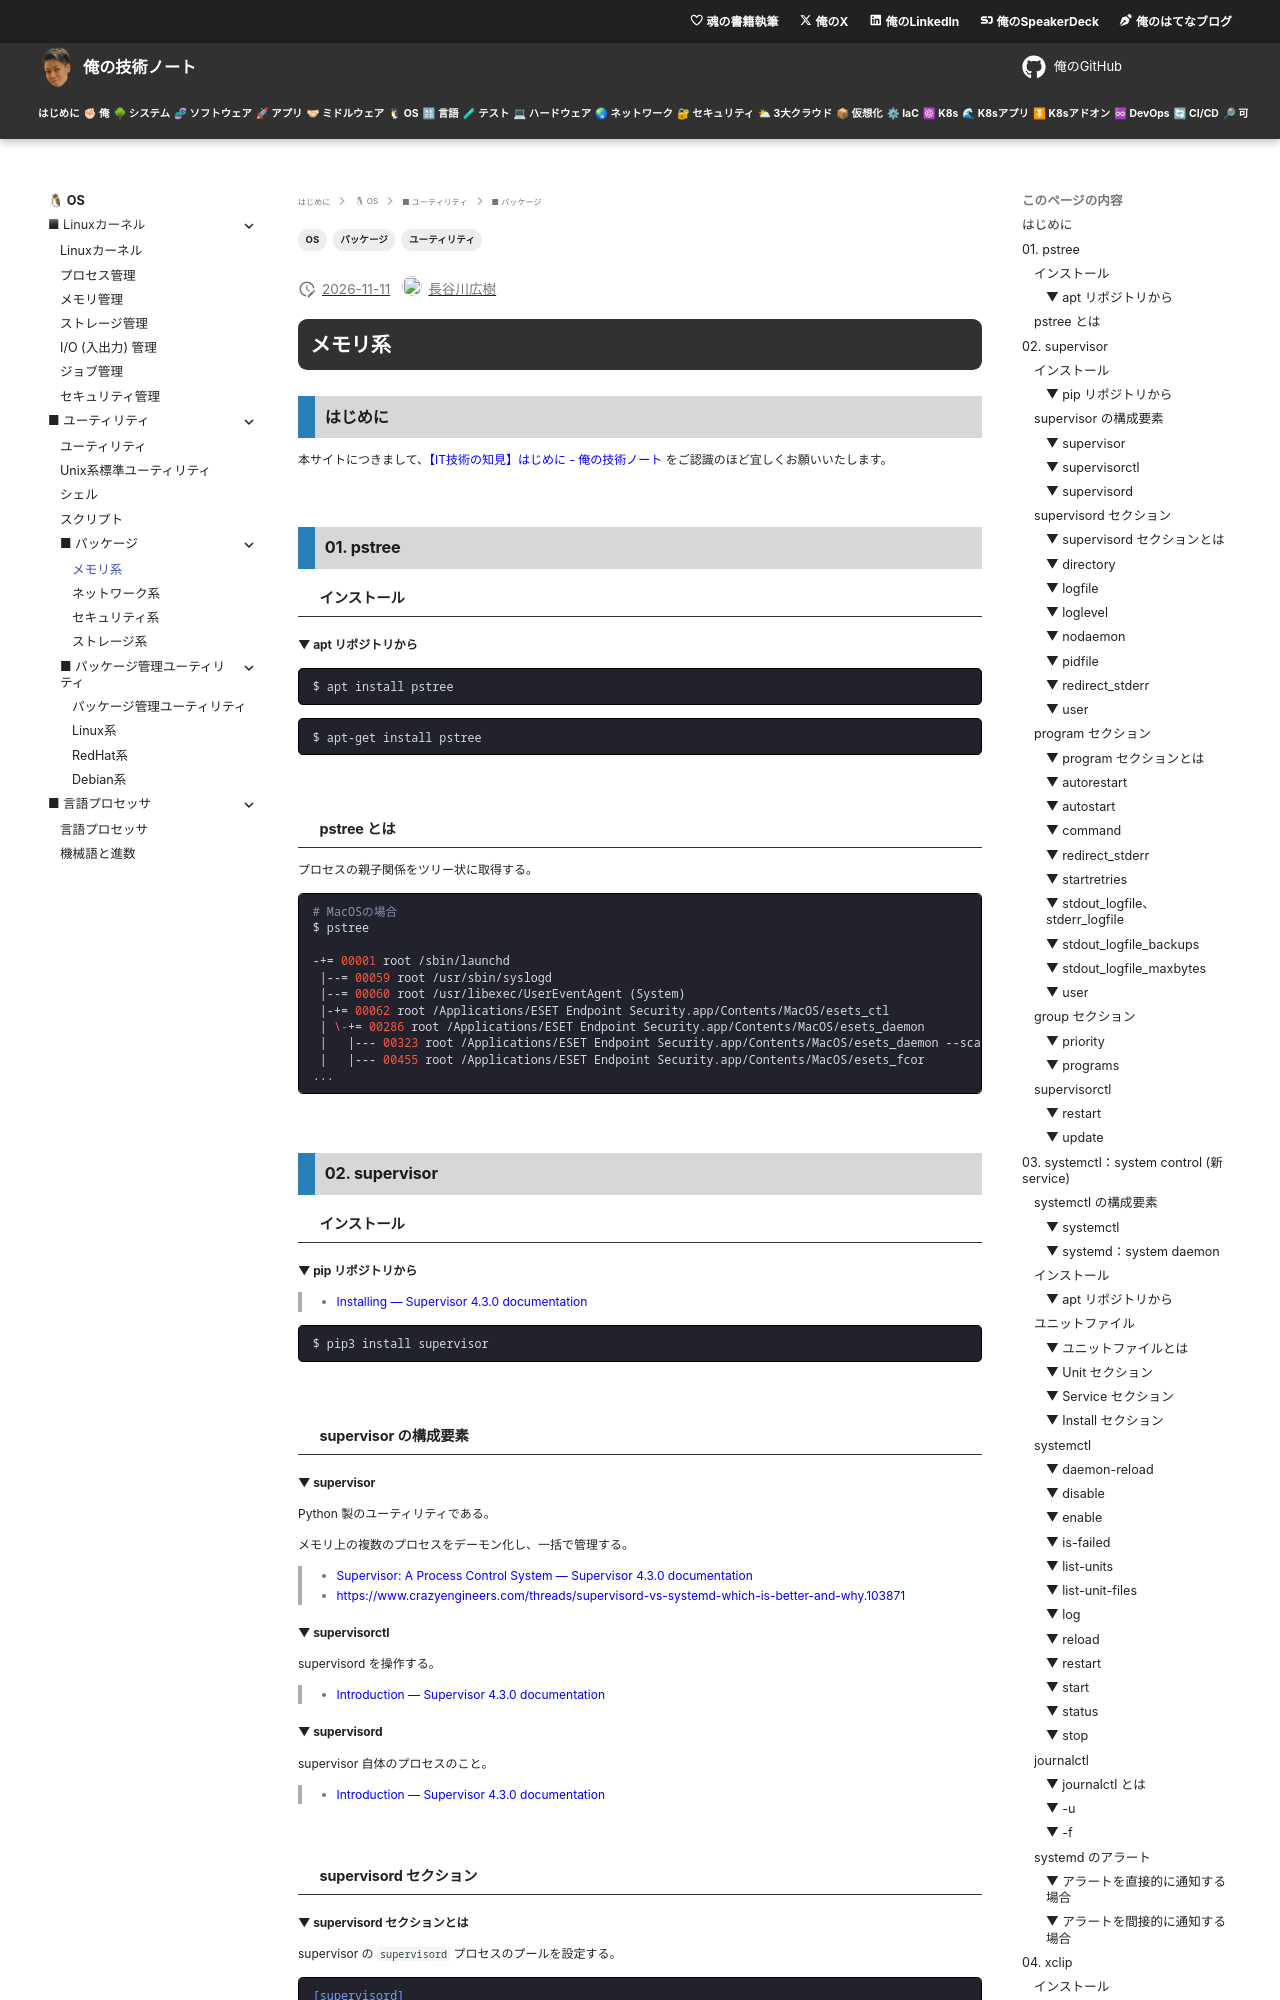

repository: hiroki-it/tech-notebook · page: software/software_basic_utility_package_memory.html · generator: mkdocs

---
title: 【IT技術の知見】メモリ系
description: メモリ系の知見を記録しています。
tags:
  - "OS"
  - "ユーティリティ"
  - "パッケージ"
---

# メモリ系

## はじめに

本サイトにつきまして、[【IT技術の知見】はじめに - 俺の技術ノート](https://hiroki-it.github.io/tech-notebook/) をご認識のほど宜しくお願いいたします。

<br>

## 01. pstree

### インストール

#### ▼ apt リポジトリから

```bash
$ apt install pstree
```

```bash
$ apt-get install pstree
```

<br>

### pstree とは

プロセスの親子関係をツリー状に取得する。

```bash
# MacOSの場合
$ pstree

-+= 00001 root /sbin/launchd
 |--= 00059 root /usr/sbin/syslogd
 |--= 00060 root /usr/libexec/UserEventAgent (System)
 |-+= 00062 root /Applications/ESET Endpoint Security.app/Contents/MacOS/esets_ctl
 | \-+= 00286 root /Applications/ESET Endpoint Security.app/Contents/MacOS/esets_daemon
 |   |--- 00323 root /Applications/ESET Endpoint Security.app/Contents/MacOS/esets_daemon --scan-process
 |   |--- 00455 root /Applications/ESET Endpoint Security.app/Contents/MacOS/esets_fcor
...
```

<br>

## 02. supervisor

### インストール

#### ▼ pip リポジトリから

> - [Installing — Supervisor 4.3.0 documentation](http://supervisord.org/installing.html#installing-a-distribution-package)

```bash
$ pip3 install supervisor
```

<br>

### supervisor の構成要素

#### ▼ supervisor

Python 製のユーティリティである。

メモリ上の複数のプロセスをデーモン化し、一括で管理する。

> - [Supervisor: A Process Control System — Supervisor 4.3.0 documentation](http://supervisord.org/index.html)
> - https://www.crazyengineers.com/threads/supervisord-vs-systemd-which-is-better-and-why.103871

#### ▼ supervisorctl

supervisord を操作する。

> - [Introduction — Supervisor 4.3.0 documentation](http://supervisord.org/introduction.html#supervisor-components)

#### ▼ supervisord

supervisor 自体のプロセスのこと。

> - [Introduction — Supervisor 4.3.0 documentation](http://supervisord.org/introduction.html#supervisor-components)

<br>

### supervisord セクション

#### ▼ supervisord セクションとは

supervisor の `supervisord` プロセスのプールを設定する。

```ini
[supervisord]

...
```

> - [Configuration File — Supervisor 4.3.0 documentation](http://supervisord.org/configuration.html#supervisord-section-settings)

#### ▼ directory

デーモン化されたプロセスの起動コマンドを実行する作業ディレクトリを設定する。

```ini
[supervisord]
directory=/var/www/foo
```
